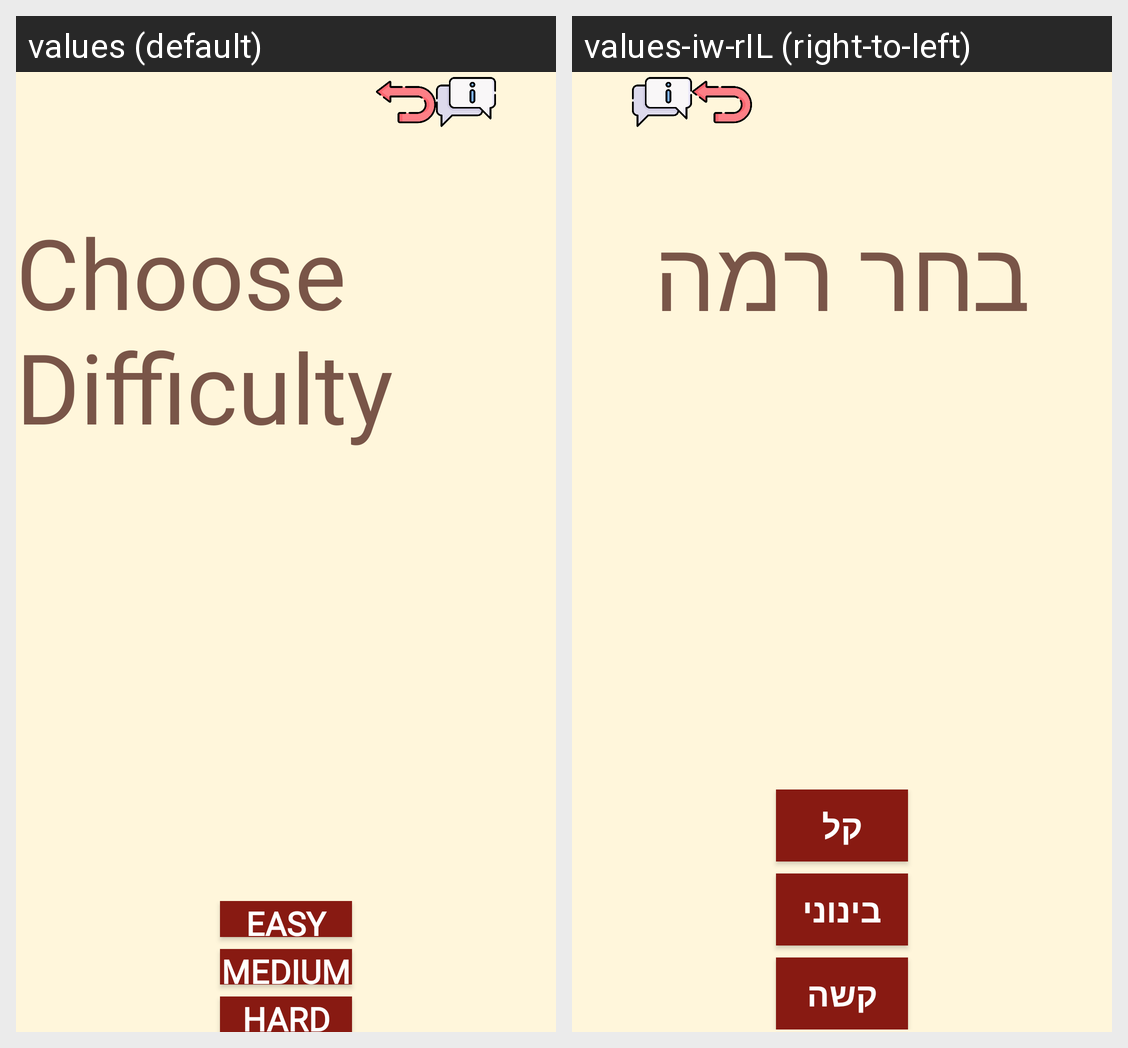

Locale-by-locale string values for the Android screen shown in this grid:
Android screen res/layout/activity_level.xml rendered under 2 locales, left to right: values (default), values-iw-rIL (right-to-left). Device: Nexus 5 (rendered at 1080×1920; each locale shown at half size, 540×960, under a caption strip naming it); theme Theme.NewOrder.
Strings drawn on this screen, with the default value and each locale's value (text and hints the layout hard-codes, and strings that could not be matched under every locale, appear in the picture but are not listed):

choose_grid_size
  values: Choose Difficulty
  values-iw-rIL: בחר רמה

_3x3
  values: Easy
  values-iw-rIL: קל

_4x4
  values: Medium
  values-iw-rIL: בינוני

_5x
  values: Hard
  values-iw-rIL: קשה
